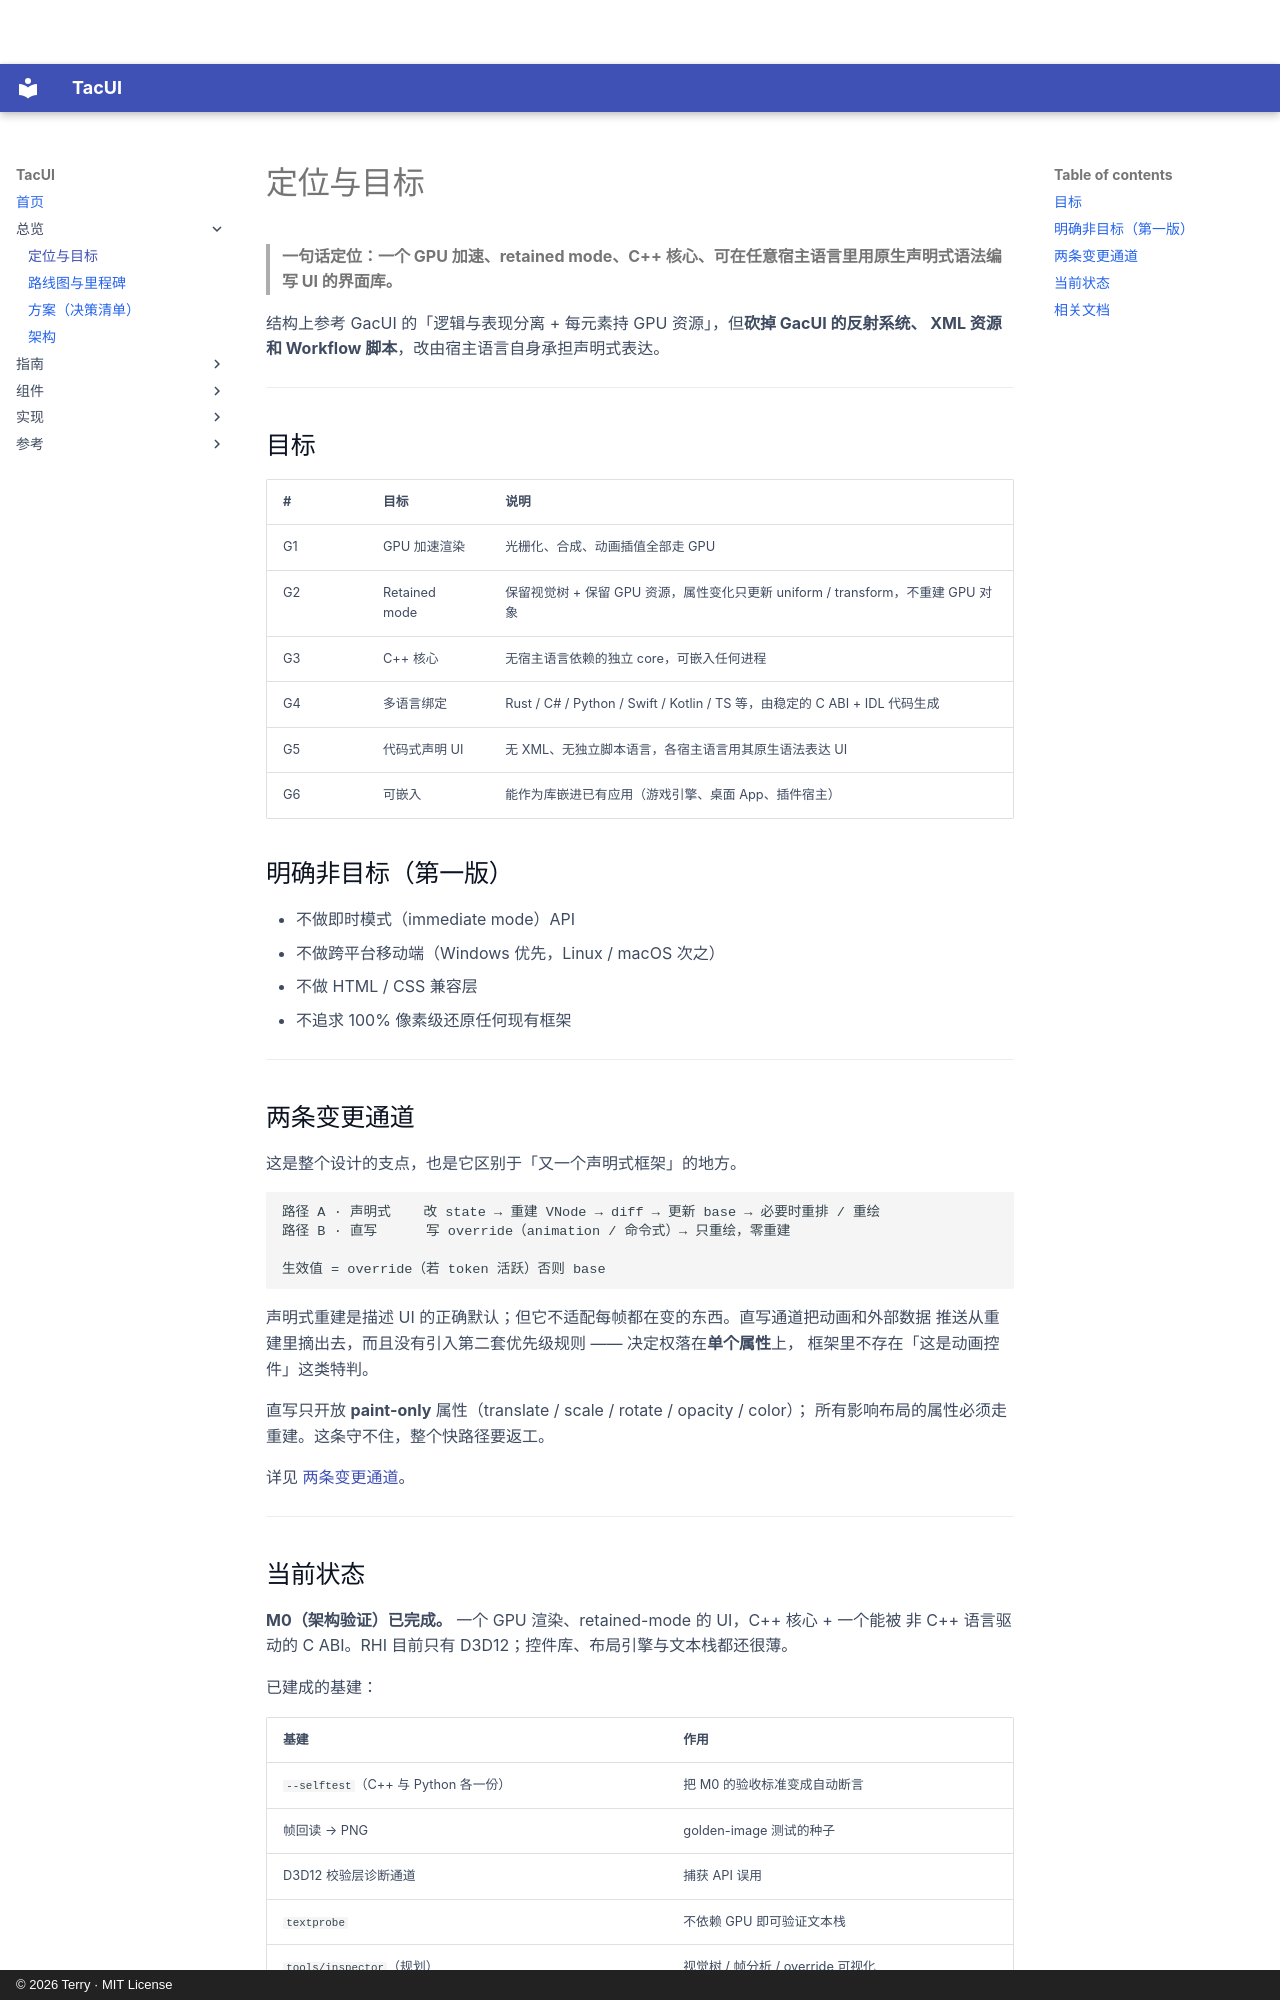

repository: terry-chao/TacUI · page: overview/index.html · generator: mkdocs · copyright: © 2026 Terry · MIT License

# 定位与目标

> **一句话定位：一个 GPU 加速、retained mode、C++ 核心、可在任意宿主语言里用原生声明式语法编写 UI 的界面库。**

结构上参考 GacUI 的「逻辑与表现分离 + 每元素持 GPU 资源」，但**砍掉 GacUI 的反射系统、
XML 资源和 Workflow 脚本**，改由宿主语言自身承担声明式表达。

---

## 目标

| # | 目标 | 说明 |
|---|------|------|
| G1 | GPU 加速渲染 | 光栅化、合成、动画插值全部走 GPU |
| G2 | Retained mode | 保留视觉树 + 保留 GPU 资源，属性变化只更新 uniform / transform，不重建 GPU 对象 |
| G3 | C++ 核心 | 无宿主语言依赖的独立 core，可嵌入任何进程 |
| G4 | 多语言绑定 | Rust / C# / Python / Swift / Kotlin / TS 等，由稳定的 C ABI + IDL 代码生成 |
| G5 | 代码式声明 UI | 无 XML、无独立脚本语言，各宿主语言用其原生语法表达 UI |
| G6 | 可嵌入 | 能作为库嵌进已有应用（游戏引擎、桌面 App、插件宿主） |

## 明确非目标（第一版）

- 不做即时模式（immediate mode）API
- 不做跨平台移动端（Windows 优先，Linux / macOS 次之）
- 不做 HTML / CSS 兼容层
- 不追求 100% 像素级还原任何现有框架

---

## 两条变更通道

这是整个设计的支点，也是它区别于「又一个声明式框架」的地方。

```
路径 A · 声明式    改 state → 重建 VNode → diff → 更新 base → 必要时重排 / 重绘
路径 B · 直写      写 override（animation / 命令式）→ 只重绘，零重建

生效值 = override（若 token 活跃）否则 base
```

声明式重建是描述 UI 的正确默认；但它不适配每帧都在变的东西。直写通道把动画和外部数据
推送从重建里摘出去，而且没有引入第二套优先级规则 —— 决定权落在**单个属性**上，
框架里不存在「这是动画控件」这类特判。

直写只开放 **paint-only** 属性（translate / scale / rotate / opacity / color）；
所有影响布局的属性必须走重建。这条守不住，整个快路径要返工。

详见 [两条变更通道](two-paths.md)。

---
